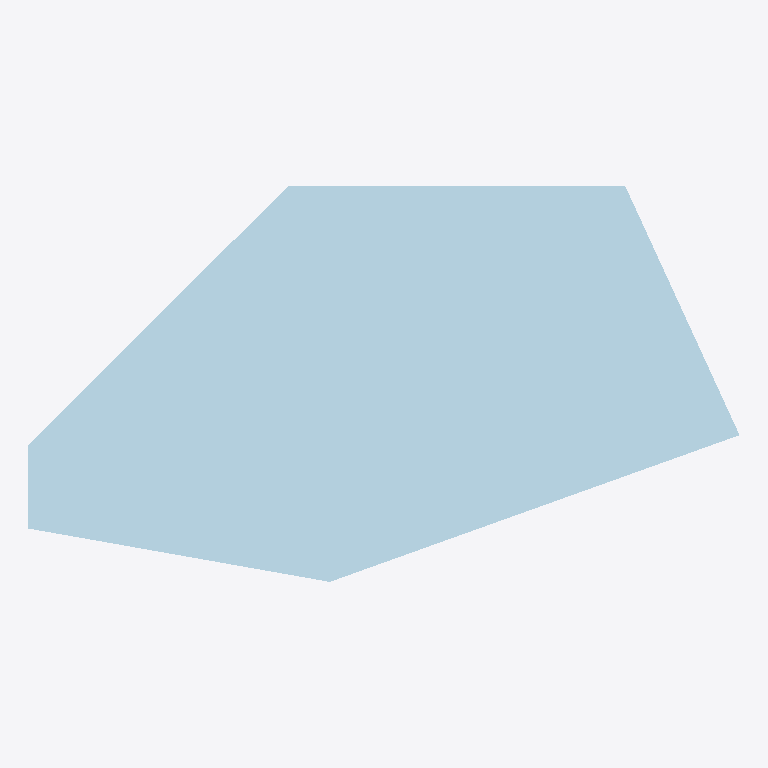
Plan cut of the same IFC building model at storey 'Undefined' (level 0.00 m, cut at 1.40 m), seen from above with north up, elements coloured by IFC class: 1 plate (pale blue). No cut surface shows.
Extent 1.7 m × 0.9 m × 0.0 m (x, y, z). Storeys (1): Undefined at 0.00 m. Elements (1): 1 IfcPlate.

HEADER;
FILE_DESCRIPTION(('ViewDefinition[AISC_Steel_Detailing]','Option [BaseQuantities:Off]','Option [GridExport:On]','Option [Assemblies:Off]','Option [Bolts:On]','Option [Rebars:On]','Option [PourObjects:Off]','Option [Welds:On]','Option [SurfaceTreatments:On]','Option [LocationBy:0]','Option [ViewColors:Off]','Option [SectionedSpine:Off]','[2 more]'),'2;1');
FILE_NAME('1101_Qty_1.ifc','2026-05-16T11:52:58',('GIOVANNIPC\\gcorrea'),('Structural Designer'),'IFC Database version: Work','Tekla Structures 2020 Service Pack 5, IFC Export','');
FILE_SCHEMA(('IFC2X3'));
ENDSEC;
DATA;
#37=IFCPROJECT('2G7ZFDNE16yBDU14FA92Me',#5,'Proyecto',$,$,$,$,(#11),#36);
#39=IFCSITE('2xvEzEinjBTea80yOTcujY',#5,'Obra',$,$,#38,$,$,.ELEMENT.,$,$,$,$,$);
#41=IFCBUILDING('0TF2DDoZDC98OBoYZzJG48',#5,'Undefined',$,$,#40,$,$,.ELEMENT.,$,$,$);
#43=IFCBUILDINGSTOREY('29hdEUCErFze9E_VIAceOd',#5,'Undefined',$,$,#42,$,$,.ELEMENT.,0.0);
#63=IFCPLATE('18pHEFVubBag$SfwzRbOmj',#44,'PLATE','PL10*928','PL10*928',#48,#62,'ID48cd138f-7f89-4b92-afdc-a7af5b958c2d');
ENDSEC;
